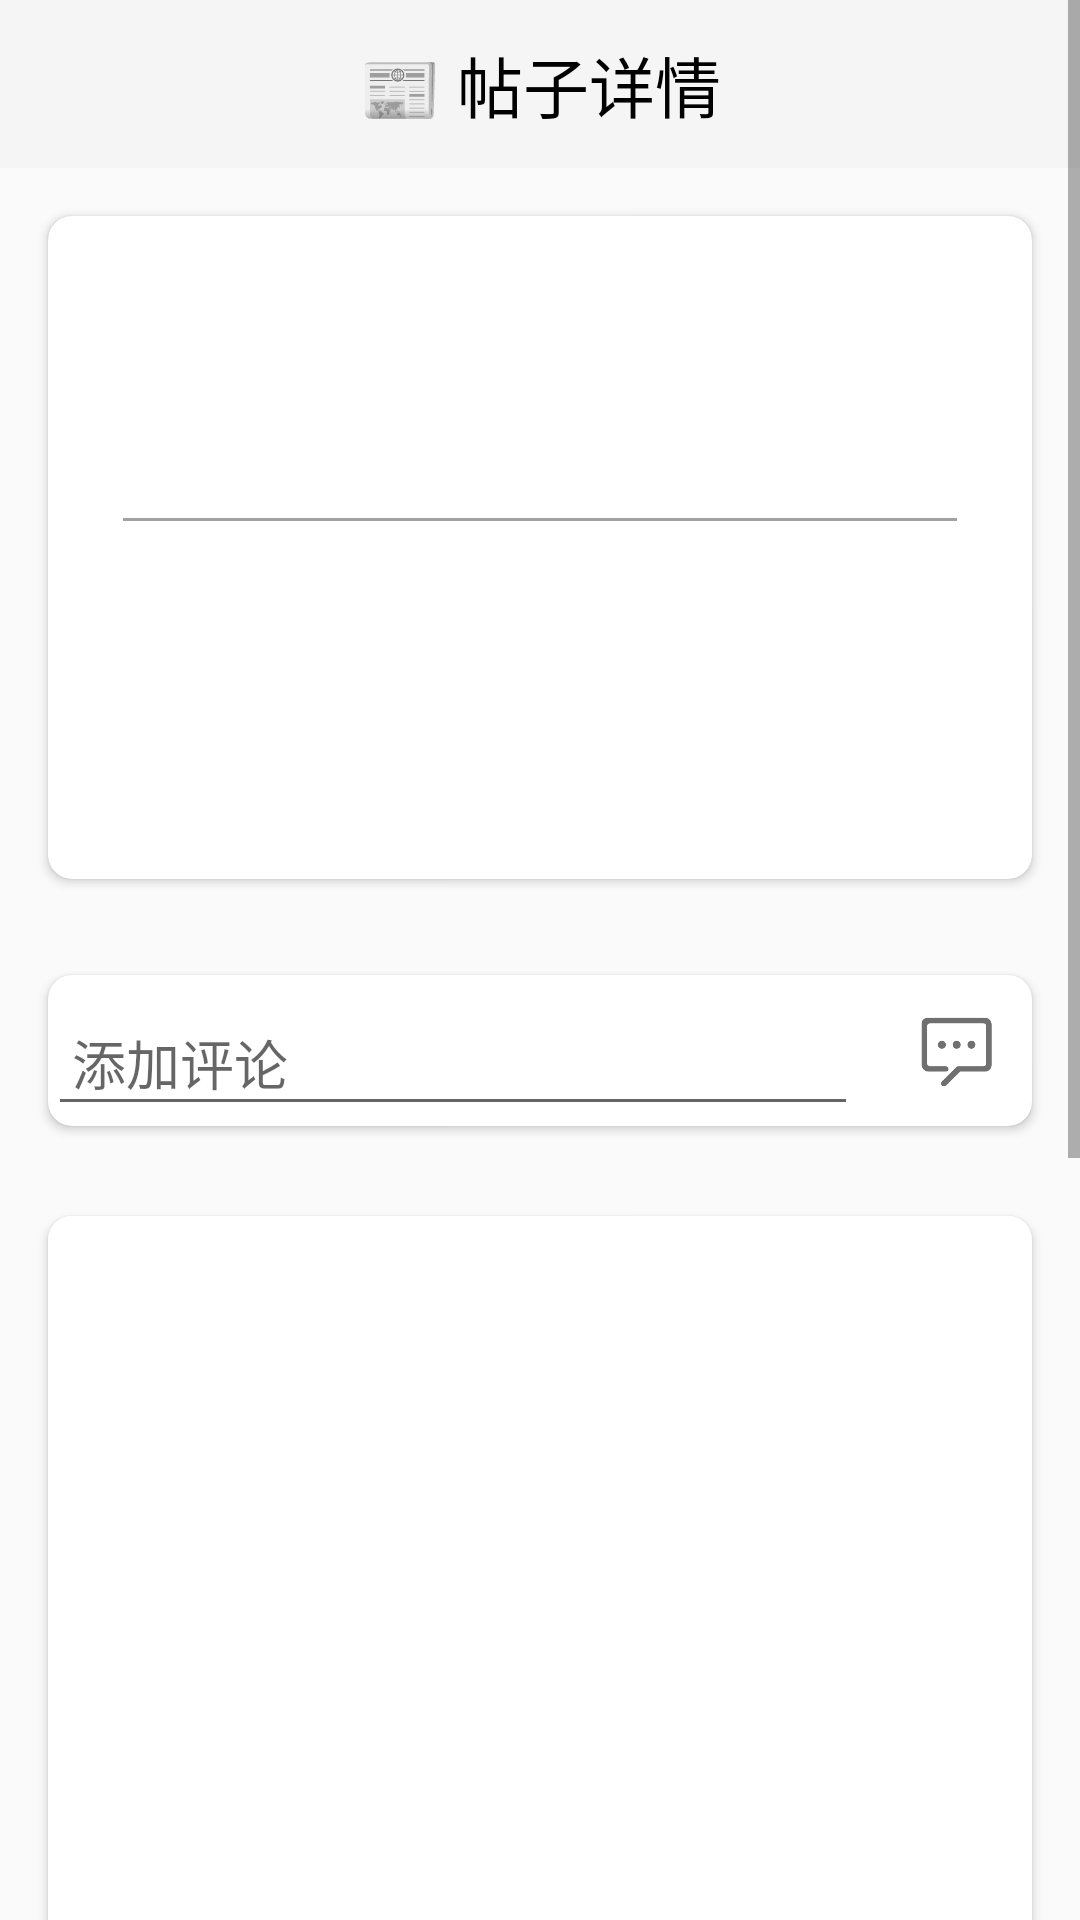

Layout XML and referenced resources for this Android screen:
<!-- AndroidManifest.xml: application theme Theme.AppCompat.Light.NoActionBar -->
<!-- res/layout/activity_blog_detail.xml -->
<?xml version="1.0" encoding="utf-8"?>
<ScrollView xmlns:android="http://schemas.android.com/apk/res/android"
    xmlns:tools="http://schemas.android.com/tools"
    android:layout_width="match_parent"
    android:layout_height="match_parent"
    tools:context=".blog.BlogDetailActivity"
    xmlns:app="http://schemas.android.com/apk/res-auto">

    <LinearLayout
        android:layout_width="match_parent"
        android:layout_height="match_parent"
        android:orientation="vertical">

        <RelativeLayout
            android:layout_width="match_parent"
            android:layout_height="wrap_content">

            <com.google.android.material.appbar.AppBarLayout
                android:id="@+id/appBarLayout2"
                android:layout_width="match_parent"
                android:layout_height="wrap_content"
                android:layout_marginTop="0dp">

                <com.google.android.material.appbar.MaterialToolbar
                    android:id="@+id/toolbar"
                    android:layout_width="match_parent"
                    android:layout_height="?attr/actionBarSize"
                    android:background="?attr/colorPrimary">

                    <TextView
                        android:layout_width="wrap_content"
                        android:layout_height="wrap_content"
                        android:layout_gravity="center"
                        android:text="📰 帖子详情"
                        android:textColor="@color/black"
                        android:textSize="22sp" />

                </com.google.android.material.appbar.MaterialToolbar>

            </com.google.android.material.appbar.AppBarLayout>

            
            <androidx.cardview.widget.CardView
                android:id="@+id/titleAuthorCard"
                android:layout_width="match_parent"
                android:layout_height="wrap_content"
                android:layout_below="@id/appBarLayout2"
                android:layout_marginLeft="16dp"
                android:layout_marginTop="16dp"
                android:layout_marginRight="16dp"
                android:layout_marginBottom="16dp"
                app:cardCornerRadius="8dp">

                <RelativeLayout
                    android:layout_width="match_parent"
                    android:layout_height="wrap_content">

                    
                    <TextView
                        android:id="@+id/titleTextView"
                        android:layout_width="match_parent"
                        android:layout_height="wrap_content"
                        android:layout_marginTop="8dp"
                        android:layout_marginLeft="16dp"
                        android:layout_marginRight="16dp"
                        android:textColor="@color/black"
                        android:textSize="30sp" />

                    
                    <TextView
                        android:id="@+id/authorTextView"
                        android:layout_width="match_parent"
                        android:layout_height="wrap_content"
                        android:layout_below="@id/titleTextView"
                        android:layout_gravity="end"
                        android:layout_marginEnd="16dp"
                        android:gravity="end"
                        android:padding="16dp"
                        android:textColor="@android:color/darker_gray"
                        android:textSize="15sp" />

                    <View
                        android:layout_width="match_parent"
                        android:layout_height="1dp"
                        android:layout_below="@id/authorTextView"
                        android:layout_marginLeft="25dp"
                        android:layout_marginRight="25dp"
                        android:background="#a1a1a1" />

                    
                    <ImageView
                        android:id="@+id/postImageView"
                        android:layout_width="match_parent"
                        android:layout_height="wrap_content"
                        android:layout_below="@id/authorTextView"
                        android:layout_marginLeft="16dp"
                        android:layout_marginTop="8dp"
                        android:layout_marginRight="16dp"
                        android:layout_marginBottom="16dp"
                        android:contentDescription="Post Image"
                        android:scaleType="centerInside" />

                    
                    <TextView
                        android:id="@+id/contentTextView"
                        android:layout_width="match_parent"
                        android:layout_height="wrap_content"
                        android:layout_below="@id/postImageView"
                        android:layout_marginLeft="16dp"
                        android:layout_marginRight="16dp"
                        android:layout_marginBottom="16dp"
                        android:textColor="@android:color/black"
                        android:textSize="22sp" />

                    
                    <TextView
                        android:id="@+id/postTimeTextView"
                        android:layout_width="match_parent"
                        android:layout_height="wrap_content"
                        android:layout_below="@id/contentTextView"
                        android:layout_gravity="end"
                        android:layout_marginEnd="16dp"
                        android:gravity="end"
                        android:padding="16dp"
                        android:textColor="@android:color/darker_gray" />

                </RelativeLayout>

            </androidx.cardview.widget.CardView>

            
            <androidx.cardview.widget.CardView
                android:id="@+id/addCommentCard"
                android:layout_width="match_parent"
                android:layout_height="wrap_content"
                android:layout_below="@id/titleAuthorCard"
                android:layout_marginLeft="16dp"
                android:layout_marginTop="16dp"
                android:layout_marginRight="16dp"
                android:layout_marginBottom="16dp"
                app:cardCornerRadius="8dp">

                <RelativeLayout
                    android:id="@+id/addCommentView"
                    android:layout_width="match_parent"
                    android:layout_height="wrap_content">

                    
                    <EditText
                        android:id="@+id/commentEditText"
                        android:layout_width="0dp"
                        android:layout_height="wrap_content"
                        android:layout_alignParentStart="true"
                        android:layout_marginTop="8dp"
                        android:layout_marginEnd="8dp"
                        android:layout_marginRight="8dp"
                        android:layout_marginLeft="20dp"
                        android:layout_toStartOf="@+id/addCommentButton"
                        android:hint="添加评论"
                        android:padding="8dp" />

                    
                    <ImageButton
                        android:id="@+id/addCommentButton"
                        android:layout_width="50dp"
                        android:layout_height="50dp"
                        android:layout_alignParentEnd="true"
                        android:backgroundTint="@color/white"
                        android:onClick="onAddCommentButtonClick"
                        android:scaleType="fitCenter"
                        android:src="@drawable/comment_add"
                        tools:ignore="MissingConstraints" />

                </RelativeLayout>

            </androidx.cardview.widget.CardView>

        </RelativeLayout>


        
        <androidx.cardview.widget.CardView
            android:layout_width="match_parent"
            android:layout_height="wrap_content"
            android:layout_below="@id/addCommentCard"
            android:layout_marginLeft="16dp"
            android:layout_marginTop="14dp"
            android:layout_marginRight="16dp"
            android:layout_marginBottom="16dp"
            app:cardCornerRadius="8dp">

            <ListView
                android:id="@+id/commentListView"
                android:layout_width="match_parent"
                android:layout_height="640dp"
                android:background="@android:color/background_light"
                android:padding="16dp" />

        </androidx.cardview.widget.CardView>
    </LinearLayout>
</ScrollView>
<!-- resources referenced by this layout -->
<resources>
  <color name="black">#FF000000</color>
  <color name="white">#FFFFFFFF</color>
  <!-- drawable comment_add: png bitmap (drawable, 4497 bytes) -->
</resources>
